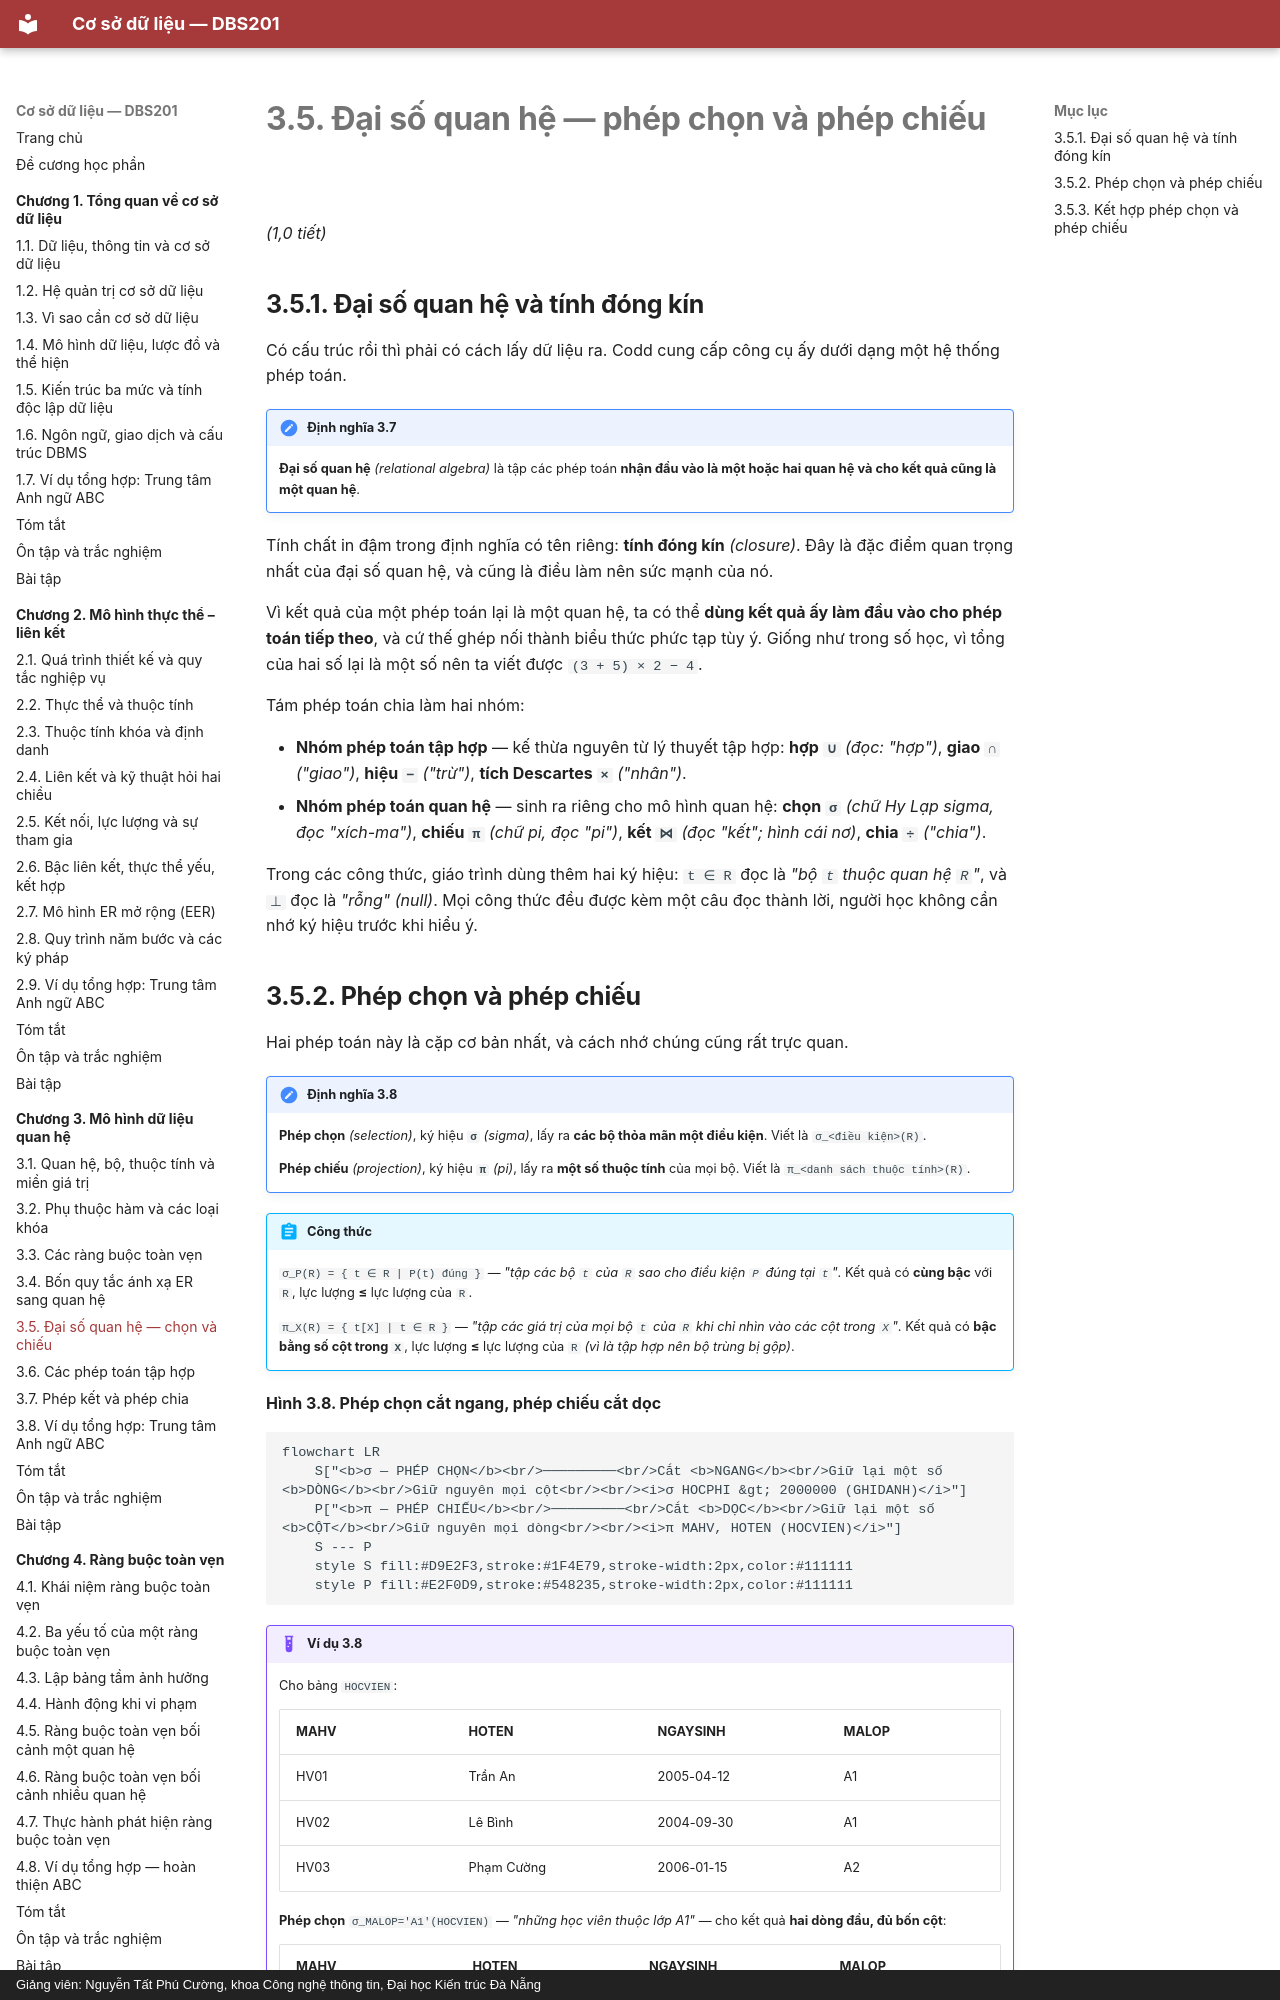

repository: CuongNguyenDAU/csdl-dbs201 · page: chuong-3/3-5-dai-so-quan-he-phep-chon-va-phep-chieu/index.html · generator: mkdocs · copyright: Giảng viên: Nguyễn Tất Phú Cường, khoa Công nghệ thông tin, Đại học Kiến trúc Đà Nẵng

# 3.5. Đại số quan hệ — phép chọn và phép chiếu

*(1,0 tiết)*

## 3.5.1. Đại số quan hệ và tính đóng kín

Có cấu trúc rồi thì phải có cách lấy dữ liệu ra. Codd cung cấp công cụ ấy dưới dạng một hệ thống phép toán.

!!! note "Định nghĩa 3.7"

    **Đại số quan hệ** *(relational algebra)* là tập các phép toán **nhận đầu vào là một hoặc hai quan hệ và cho kết quả cũng là một quan hệ**.

Tính chất in đậm trong định nghĩa có tên riêng: **tính đóng kín** *(closure)*. Đây là đặc điểm quan trọng nhất của đại số quan hệ, và cũng là điều làm nên sức mạnh của nó.

Vì kết quả của một phép toán lại là một quan hệ, ta có thể **dùng kết quả ấy làm đầu vào cho phép toán tiếp theo**, và cứ thế ghép nối thành biểu thức phức tạp tùy ý. Giống như trong số học, vì tổng của hai số lại là một số nên ta viết được `(3 + 5) × 2 − 4`.

Tám phép toán chia làm hai nhóm:

- **Nhóm phép toán tập hợp** — kế thừa nguyên từ lý thuyết tập hợp: **hợp `∪`** *(đọc: "hợp")*, **giao `∩`** *("giao")*, **hiệu `−`** *("trừ")*, **tích Descartes `×`** *("nhân")*.
- **Nhóm phép toán quan hệ** — sinh ra riêng cho mô hình quan hệ: **chọn `σ`** *(chữ Hy Lạp sigma, đọc "xích-ma")*, **chiếu `π`** *(chữ pi, đọc "pi")*, **kết `⋈`** *(đọc "kết"; hình cái nơ)*, **chia `÷`** *("chia")*.

Trong các công thức, giáo trình dùng thêm hai ký hiệu: `t ∈ R` đọc là *"bộ `t` thuộc quan hệ `R`"*, và `⊥` đọc là *"rỗng"* *(null)*. Mọi công thức đều được kèm một câu đọc thành lời, người học không cần nhớ ký hiệu trước khi hiểu ý.
